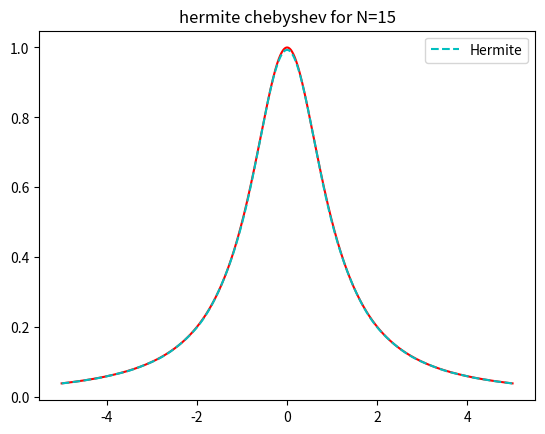
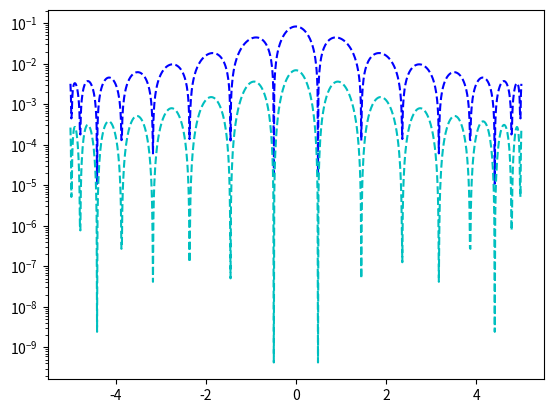

These figures' Python source, in order:
import matplotlib.pyplot as plt
import numpy as np
import numpy.linalg as la
import math

def driver():

    f = lambda x: 1./(1.+x**2)
    fp = lambda x: -2*x/(1.+x**2)**2

    N = 15
    # interval
    a = -5
    b = 5
   
    # create equispaced interpolation nodes
    # xint = np.linspace(a,b,N+1)
    xint = np.zeros(N+1)
    for j in range(1, N+2):
        xint[N+1-j] = ((a+b)/2)+(((b-a)/2)*np.cos((((2*j)-1)*np.pi) / (2*(N+1))))

    # create interpolation data
    yint = np.zeros(N+1)
    ypint = np.zeros(N+1)
    for jj in range(N+1):
        yint[jj] = f(xint[jj])
        ypint[jj] = fp(xint[jj])
    
    # create points for evaluating the Lagrange interpolating polynomial
    Neval = 1000
    xeval = np.linspace(a,b,Neval+1)
    yevalL = np.zeros(Neval+1)
    yevalH = np.zeros(Neval+1)
    for kk in range(Neval+1):
      yevalL[kk] = eval_lagrange(xeval[kk],xint,yint,N)
      yevalH[kk] = eval_hermite(xeval[kk],xint,yint,ypint,N)

    # create vector with exact values
    fex = np.zeros(Neval+1)
    for kk in range(Neval+1):
        fex[kk] = f(xeval[kk])

    plt.figure()
    plt.plot(xeval,fex,'r-')
    # plt.plot(xeval,yevalL,'b--',label='Lagrange') 
    plt.plot(xeval,yevalH,'c--',label='Hermite')
    plt.title(f'hermite chebyshev for N={N}')
    plt.legend()
    # plt.semilogy()
    plt.show()
         
    errL = abs(yevalL-fex)
    errH = abs(yevalH-fex)
    plt.figure()
    plt.semilogy(xeval,errL,'b--',label='Lagrange')
    plt.semilogy(xeval,errH,'c--',label='Hermite')
    plt.show()            

def eval_hermite(xeval,xint,yint,ypint,N):
    ''' Evaluate all Lagrange polynomials'''

    lj = np.ones(N+1)
    for count in range(N+1):
       for jj in range(N+1):
           if (jj != count):
              lj[count] = lj[count]*(xeval - xint[jj])/(xint[count]-xint[jj])

    ''' Construct the l_j'(x_j)'''
    lpj = np.zeros(N+1)
    # lpj2 = np.ones(N+1)
    for count in range(N+1):
       for jj in range(N+1):
           if (jj != count):
              # lpj2[count] = lpj2[count]*(xint[count] - xint[jj])
              lpj[count] = lpj[count]+ 1./(xint[count] - xint[jj])
            
    yeval = 0.
    
    for jj in range(N+1):
       Qj = (1.-2.*(xeval-xint[jj])*lpj[jj])*lj[jj]**2
       Rj = (xeval-xint[jj])*lj[jj]**2
#       if (jj == 0):
#         print(Qj)
         
#         print(Rj)
#         print(Qj)
#         print(xeval)
 #        return
       yeval = yeval + yint[jj]*Qj+ypint[jj]*Rj    
    return(yeval)
       
def eval_lagrange(xeval,xint,yint,N):
    lj = np.ones(N+1)
    for count in range(N+1):
       for jj in range(N+1):
           if (jj != count):
              lj[count] = lj[count]*(xeval - xint[jj])/(xint[count]-xint[jj])
    yeval = 0.
    for jj in range(N+1):
       yeval = yeval + yint[jj]*lj[jj]
    return(yeval)
       
if __name__ == '__main__':
  # run the drivers only if this is called from the command line
  driver()        
